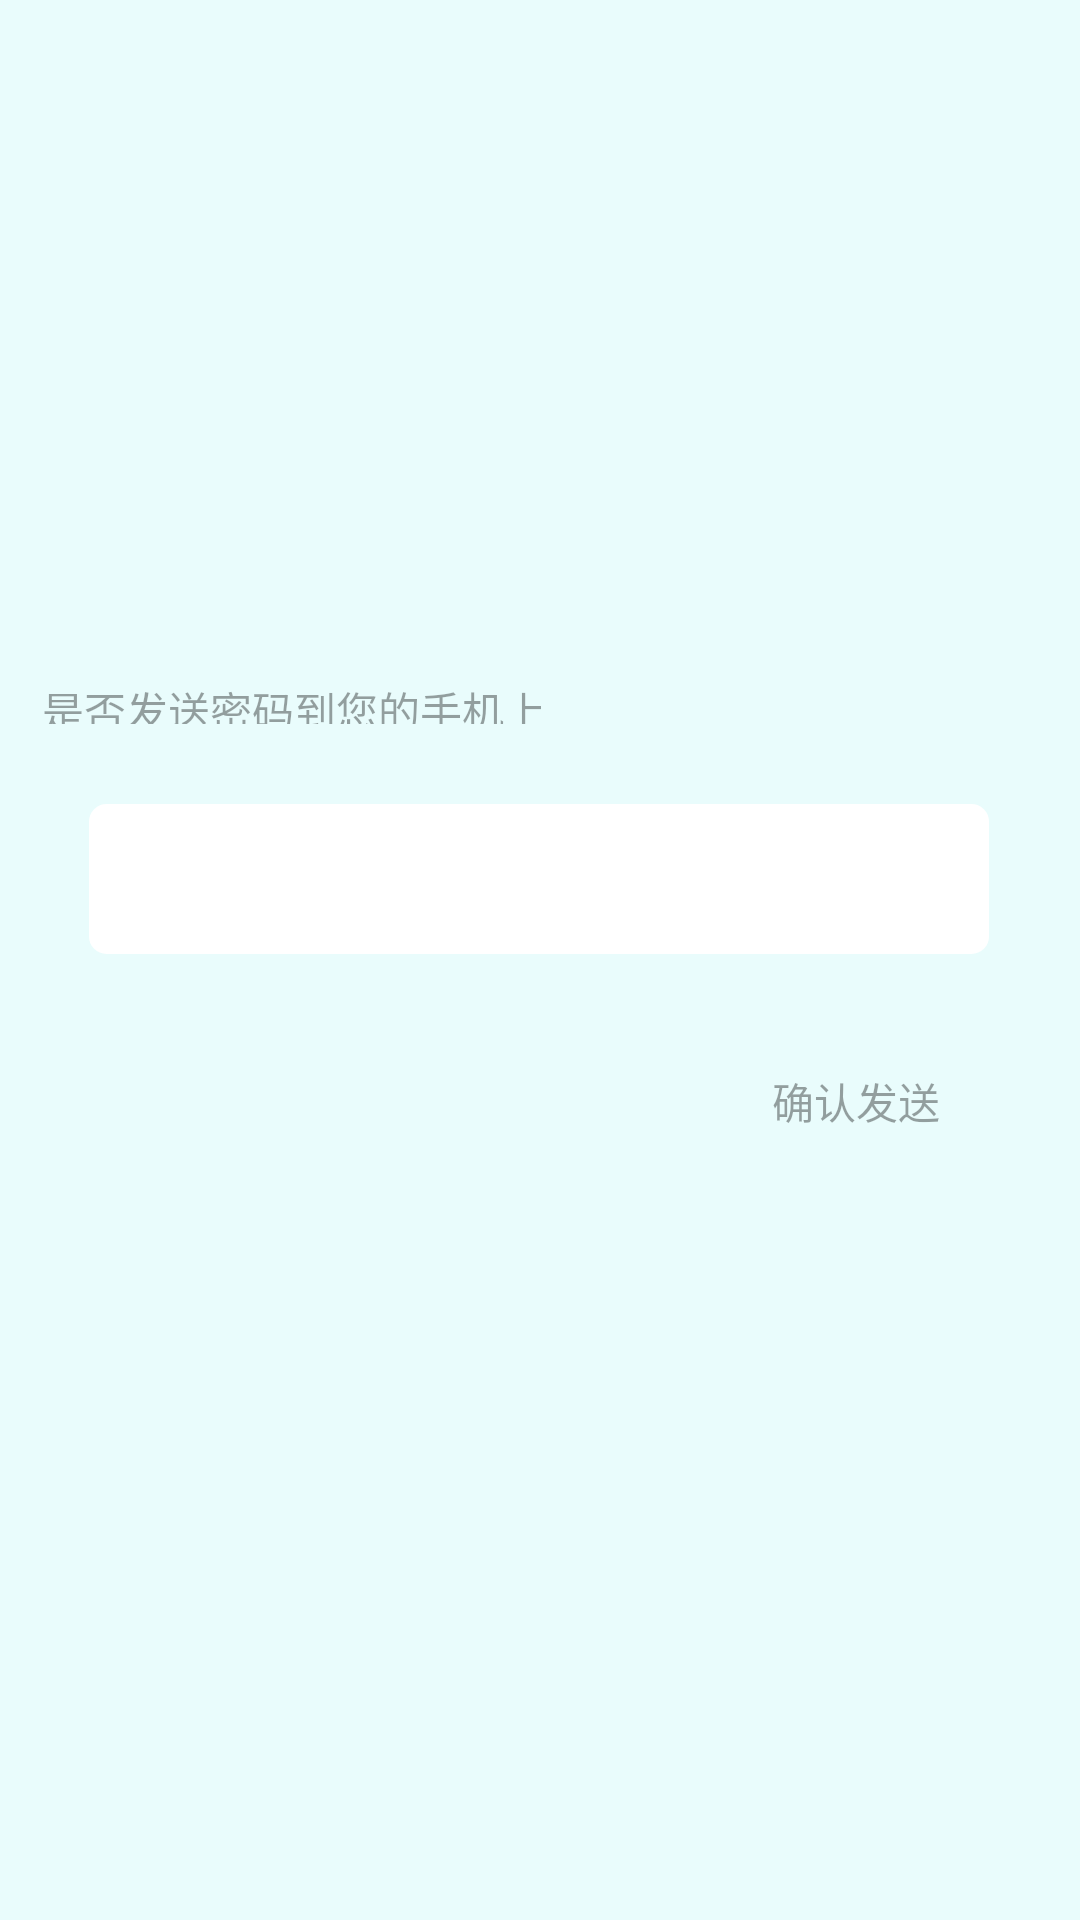

Produce the Android XML layout that renders to this screen, including the resource entries it uses.
<!-- AndroidManifest.xml: application theme AppTheme -->
<!-- res/layout/layout_find_password.xml -->
<?xml version="1.0" encoding="utf-8"?>
<android.support.constraint.ConstraintLayout
    xmlns:android="http://schemas.android.com/apk/res/android"
    xmlns:app="http://schemas.android.com/apk/res-auto"
    xmlns:tools="http://schemas.android.com/tools"
    android:layout_width="match_parent"
    android:layout_height="match_parent"
    android:background="@color/screen_background">

    <TextView
        android:id="@+id/tv_sendpwd"
        android:layout_width="wrap_content"
        android:layout_height="15dp"
        android:layout_marginBottom="8dp"
        android:layout_marginEnd="8dp"
        android:layout_marginStart="8dp"
        android:layout_marginTop="8dp"
        android:text="是否发送密码到您的手机上"
        android:textColor="#5f000000"
        app:layout_constraintBottom_toTopOf="@+id/et_send_tel"
        app:layout_constraintEnd_toEndOf="parent"
        app:layout_constraintHorizontal_bias="0.035"
        app:layout_constraintStart_toStartOf="parent"
        app:layout_constraintTop_toTopOf="parent"
        app:layout_constraintVertical_bias="0.921" />

    <EditText
        android:id="@+id/et_send_tel"
        android:layout_width="300dp"
        android:layout_height="50dp"
        android:layout_marginBottom="24dp"
        android:layout_marginEnd="8dp"
        android:layout_marginStart="8dp"
        android:background="@drawable/editview_shape"
        android:ems="11"
        android:gravity="center"
        android:inputType="number"
        android:maxLength="11"
        android:textSize="10sp"
        app:layout_constraintBottom_toTopOf="@+id/sendpwd_button"
        app:layout_constraintEnd_toEndOf="parent"
        app:layout_constraintHorizontal_bias="0.494"
        app:layout_constraintStart_toStartOf="parent" />

    <Button
        android:id="@+id/sendpwd_button"
        android:layout_width="100dp"
        android:layout_height="50dp"
        android:layout_marginBottom="248dp"
        android:layout_marginEnd="8dp"
        android:layout_marginStart="8dp"
        android:background="@color/luency"
        android:text="确认发送"
        android:textColor="#5f000000"
        app:layout_constraintBottom_toBottomOf="parent"
        app:layout_constraintEnd_toEndOf="parent"
        app:layout_constraintHorizontal_bias="0.932"
        app:layout_constraintStart_toStartOf="parent" />
</android.support.constraint.ConstraintLayout>
<!-- resources referenced by this layout -->
<resources>
  <color name="luency">#00000000</color>
  <color name="screen_background">#5fccffff</color>
  <!-- drawable editview_shape (drawable) -->
  <?xml version="1.0" encoding="utf-8"?>
  <shape xmlns:android="http://schemas.android.com/apk/res/android">
      
      <solid android:color="#ffffff"/>
      <corners android:radius="15px"/>
      <stroke android:color="#ffffff"
               android:width="5px"
          />
  </shape>
  <style name="AppTheme" parent="Theme.AppCompat.Light.NoActionBar">
          
          <item name="colorPrimary">@color/colorPrimary</item>
          <item name="colorPrimaryDark">@color/colorPrimaryDark</item>
          <item name="colorAccent">@color/colorAccent</item>
      </style>
  <color name="colorPrimary">#3F51B5</color>
  <color name="colorPrimaryDark">#303F9F</color>
  <color name="colorAccent">#FF4081</color>
</resources>
